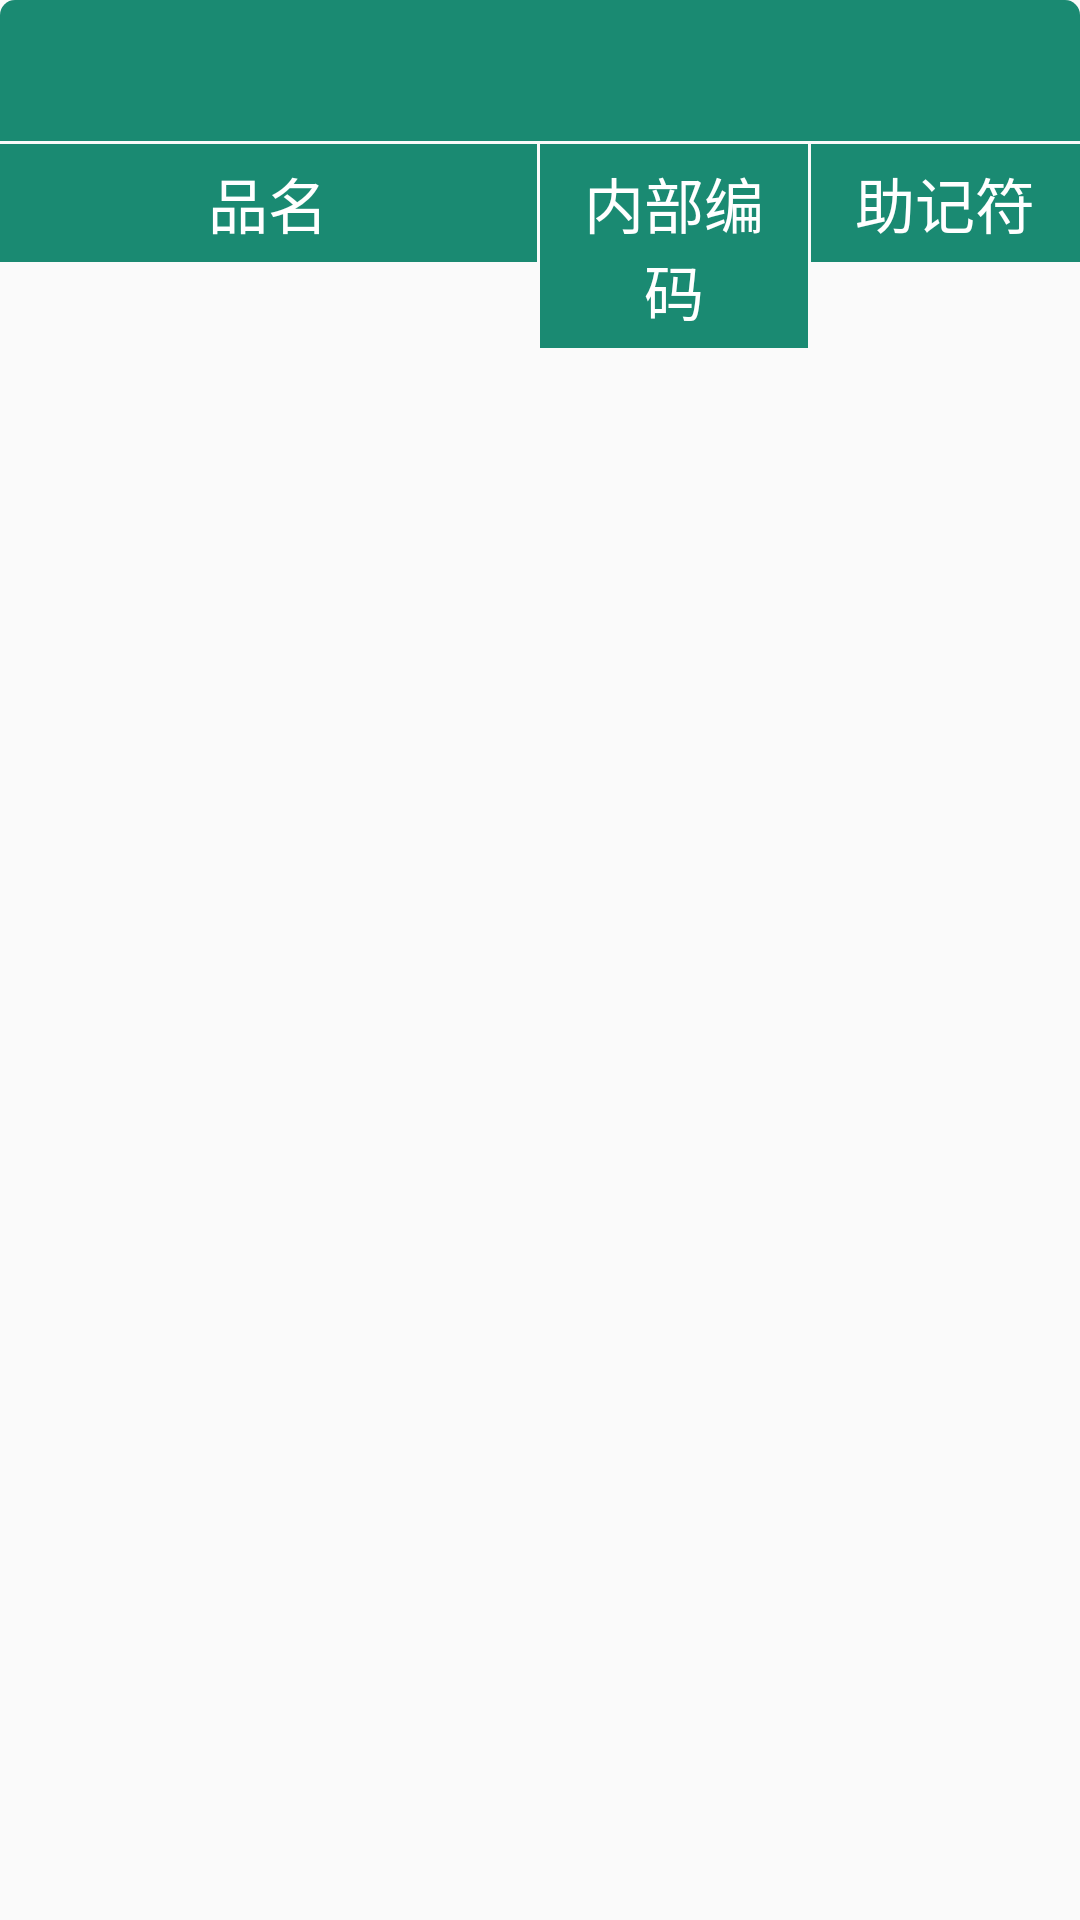

The Android layout XML behind this screen, and the referenced resources:
<!-- AndroidManifest.xml: application theme AppTheme -->
<!-- res/layout/sellout_title.xml -->
<?xml version="1.0" encoding="utf-8"?>
<LinearLayout xmlns:android="http://schemas.android.com/apk/res/android"
              android:layout_width="match_parent"
              android:layout_height="wrap_content"
              android:orientation="vertical">
    <TextView
        android:id="@+id/tv_top"
        android:layout_width="match_parent"
        android:layout_height="wrap_content"
        android:gravity="center"
        android:background="@drawable/shape_top_title"
        android:padding="10dp"
        android:layout_marginBottom="1dp"
        android:textSize="@dimen/textsize20"
        android:textColor="@color/white"/>
    <LinearLayout
        android:layout_width="match_parent"
        android:layout_height="wrap_content"
        android:orientation="horizontal">

            <TextView
                style="@style/TextView_title"
                android:layout_weight="2"
                android:text="品名"/>
            <TextView
                style="@style/TextView_title"
                android:layout_weight="1"
                android:layout_marginLeft="1dp"
                android:text="内部编码"/>
            <TextView
                style="@style/TextView_title"
                android:layout_weight="1"
                android:layout_marginLeft="1dp"
                android:text="助记符"/>
    </LinearLayout>
</LinearLayout>
<!-- resources referenced by this layout -->
<resources>
  <color name="white">#ffffff</color>
  <dimen name="textsize20">20dp</dimen>
  <!-- drawable shape_top_title (drawable) -->
  <?xml version="1.0" encoding="utf-8"?>
  <shape xmlns:android="http://schemas.android.com/apk/res/android">
      <corners
          android:topLeftRadius="5dp"
          android:topRightRadius="5dp"></corners>
      <solid
          android:color="@color/greenDark"></solid>
  </shape>
  <style name="TextView_title">
          <item name="android:layout_width">0dp</item>
          <item name="android:layout_height">wrap_content</item>
          <item name="android:textColor">@color/white</item>
          <item name="android:textSize">@dimen/textsize20</item>
          <item name="android:padding">5dp</item>
          <item name="android:background">@color/greenDark</item>
          <item name="android:gravity">center</item>
      </style>
  <style name="AppTheme" parent="Theme.AppCompat.Light.DarkActionBar">
          
          <item name="colorPrimary">@color/colorPrimary</item>
          <item name="colorPrimaryDark">@color/colorPrimaryDark</item>
          <item name="colorAccent">@color/colorAccent</item>
      </style>
  <color name="greenDark">#1A8A72</color>
  <color name="colorPrimary">#3F51B5</color>
  <color name="colorPrimaryDark">#303F9F</color>
  <color name="colorAccent">#FF4081</color>
</resources>
